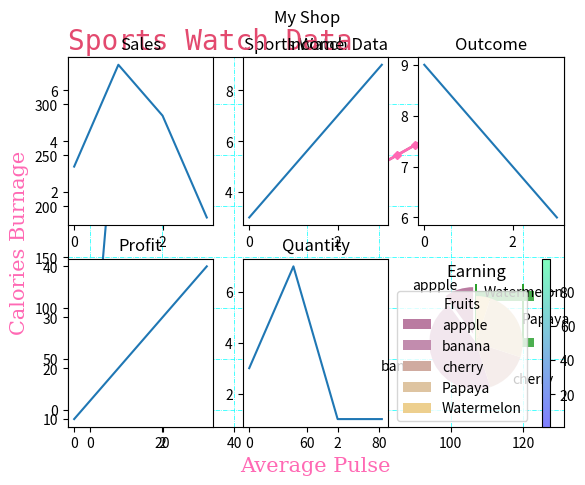

Source code (Python):
import matplotlib.pyplot as plt
import numpy as np


xpoints=np.array([0,6])
ypoints=np.array([0,250])
plt.plot(xpoints, ypoints)
plt.plot(xpoints, ypoints, 'o')
plt.show()

###############################################################################

xpoints1=np.array([1,2,4,8])
ypoints1=np.array([1,9,3,27])
plt.plot(xpoints1,ypoints1, marker='o')
plt.show()

###############################################################################

ypoints2=np.array([1,6,2,7,5,3])
plt.plot(ypoints2)
plt.show()

###############################################################################

plt.plot(xpoints1,ypoints1, 'c*:', ms=15, mec='hotpink', mfc='#4CAF50')
plt.show()

################################################################################

plt.plot(xpoints1,ypoints1, linestyle='dotted', color='cyan', linewidth=10)
plt.show()

###############################################################################

x1=np.array([1,2,3,4,5])
x2=np.array([1,2,3,4,5])
y1=np.array([5,1,8,2,3])
y2=np.array([4,1,7,5,2])
plt.plot(y1)
plt.plot(y2)
plt.show()

###############################################################################

plt.plot(x1,y1,x2,y2)
plt.show()

###############################################################################
x = np.array([80, 85, 90, 95, 100, 105, 110, 115, 120, 125])
y = np.array([240, 250, 260, 270, 280, 290, 300, 310, 320, 330])
plt.plot(x, y)
plt.title('Sports Watch Data')
plt.xlabel('Average Pulse')
plt.ylabel('Calories Burnage')
plt.show()

###############################################################################

plt.plot(x, y, 'co-', ms=3)
font1={'family':'monospace', 'color':'#E34A6F', 'size':20}
font2={'family':'serif', 'color':'hotpink', 'size':15}
plt.title('Sports Watch Data', fontdict=font1, loc='left')
plt.xlabel('Average Pulse', fontdict=font2)
plt.ylabel('Calories Burnage', fontdict=font2)
plt.grid(axis='both')
plt.show()

###############################################################################

plt.plot(x, y, color='hotpink', linestyle='-', linewidth=2, marker='D', markersize='4')
plt.grid(color='cyan', linestyle='-.', linewidth=0.5)
plt.show()

##############################################################################
x=np.array([0,1,2,3])
y=np.array([3,7,5,1])
plt.subplot(2, 3, 1)
plt.plot(x,y)
plt.title('Sales')

x=np.array([0,1,2,3])
y=np.array([3,5,7,9])
plt.subplot(2, 3, 2)
plt.plot(x,y)
plt.title('Income')

x=np.array([0,1,2,3])
y=np.array([9,8,7,6])
plt.subplot(2, 3, 3)
plt.plot(x,y)
plt.title('Outcome')

x=np.array([0,1,2,3])
y=np.array([10,20,30,40])
plt.subplot(2, 3, 4)
plt.plot(x,y)
plt.title('Profit')

x=np.array([0,1,2,3])
y=np.array([3,7,1,1])
plt.subplot(2, 3, 5)
plt.plot(x,y)
plt.title('Quantity')

x=np.array([0,1,2,3])
y=np.array([6,5,4,5])
plt.subplot(2, 3, 6)
plt.plot(x,y)
plt.title('Earning')

plt.suptitle('My Shop')
plt.show()
############################################################################

x = np.array([5,7,8,7,2,17,2,9,4,11,12,9,6])
y = np.array([99,86,87,88,111,86,103,87,94,78,77,85,86])
plt.scatter(x,y)

x = np.array([2,2,8,1,15,8,12,9,7,3,11,4,7,14,12])
y = np.array([100,105,84,105,90,99,90,95,94,100,79,112,91,80,85])
plt.scatter(x,y)

plt.show()

###########################################################################

x = np.array([5,7,8,7,2,17,2,9,4,11,12,9,6])
y = np.array([99,86,87,88,111,86,103,87,94,78,77,85,86])
colors = np.array(["red","green","blue","yellow","pink","black","orange","purple","beige","brown","gray","cyan","magenta"])

plt.scatter(x,y, color=colors)
plt.show()

###########################################################################
x = np.random.randint(100, size=(100))
y = np.random.randint(100, size=(100))
colors = np.random.randint(100, size=(100))
sizes=10*np.random.randint(100, size=(100))

plt.scatter(x, y, c=colors, cmap='winter', s=sizes, alpha=0.5)
plt.colorbar()
plt.show()

##########################################################################

x=np.array(['A', 'B', 'C', 'D'])
y=np.array([6,2,9,7])

plt.bar(x,y, width=0.05)
plt.show()

x=np.array(['A', 'B', 'C', 'D'])
y=np.array([6,2,9,7])

plt.barh(x,y, color='#4CAF50', height=0.2)
plt.show()

#########################################################################

x=np.random.normal(170, 10, 250)
plt.hist(x)
plt.show()


#########################################################################

y=np.array([10,45,15,25,5])
mylabels=np.array(['appple', 'banana', 'cherry', 'Papaya', 'Watermelon'])
myexplode=np.array([0.2,0,0,0,0])
mycolors=np.array(['#BA7BA1', '#C28CAE', '#D0ABA0', '#DEC4A1', '#EDCF8E'])

plt.pie(y, labels=mylabels, startangle=90, explode=myexplode, colors=mycolors)
plt.legend(title='Fruits')
plt.show()